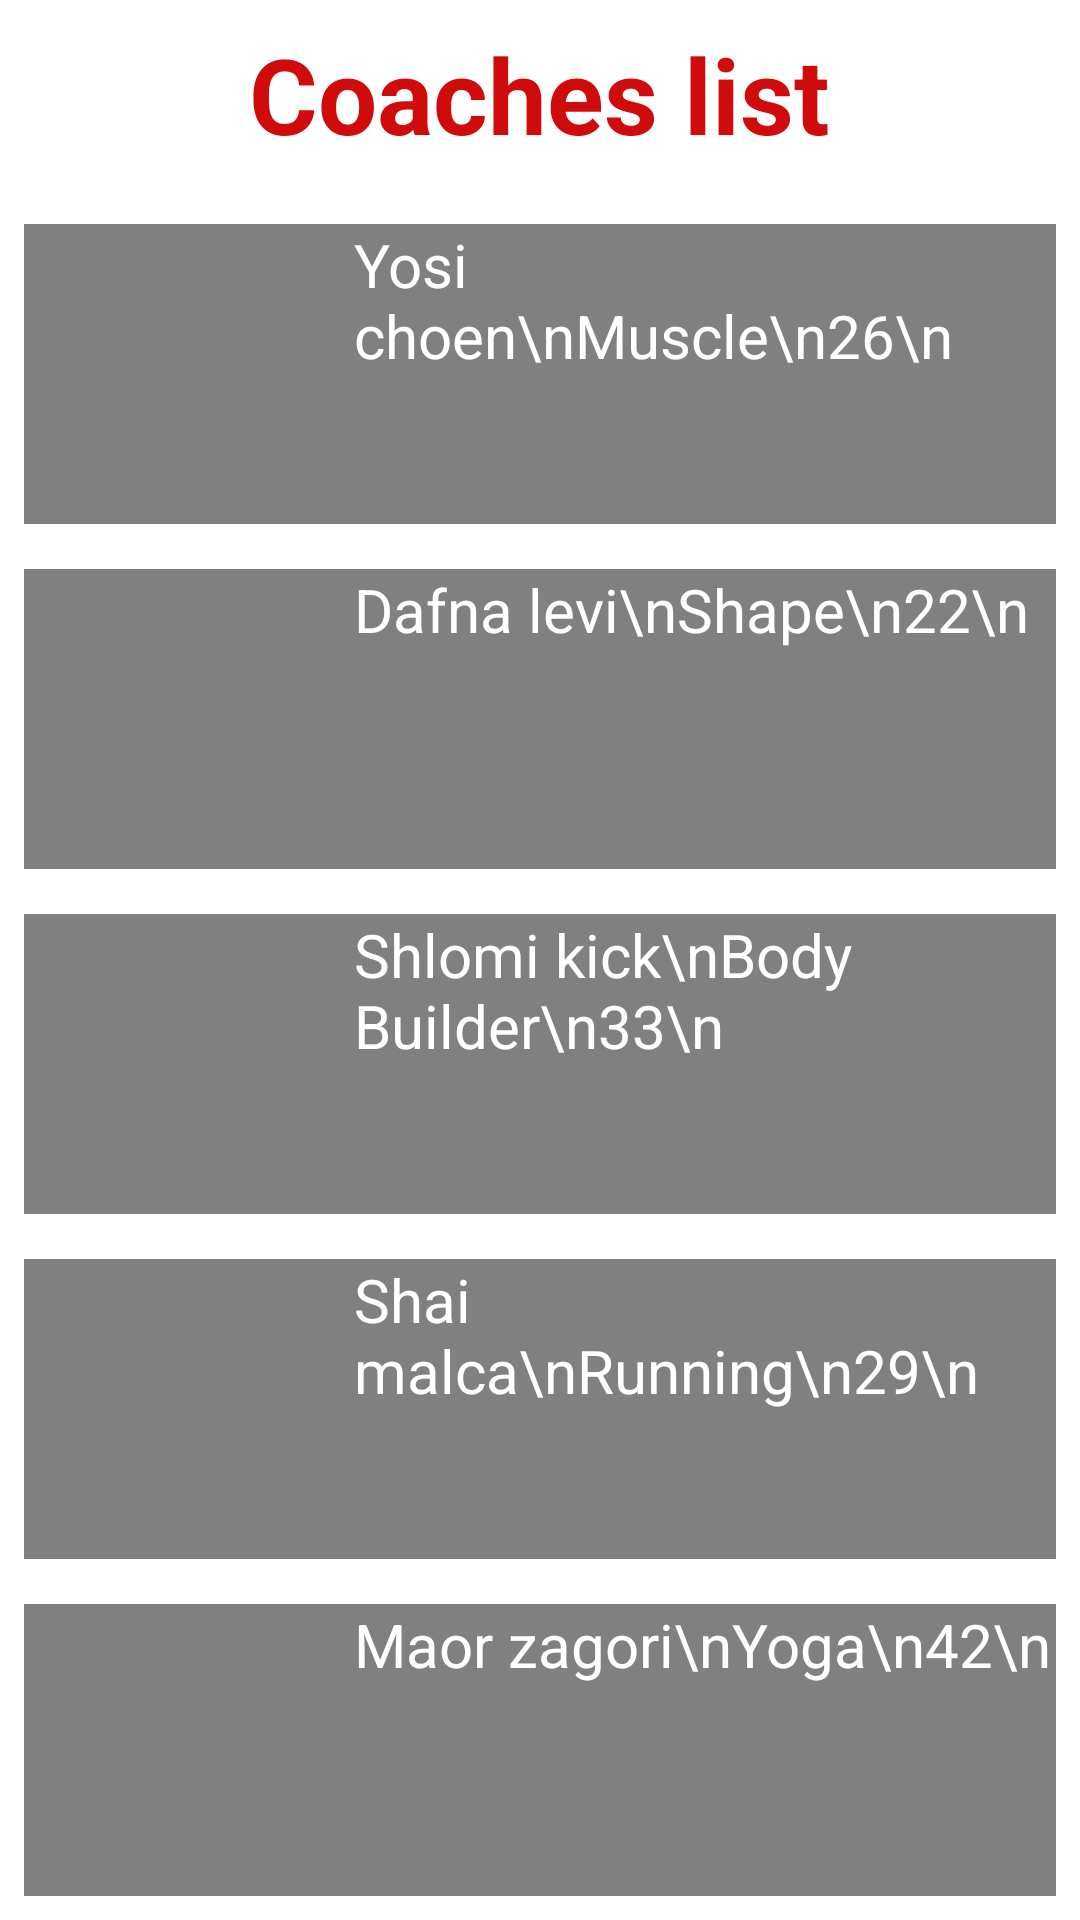

Android layout source for this screen:
<!-- AndroidManifest.xml: application theme Theme.ZoomFit -->
<!-- res/layout/activity_training.xml -->
<?xml version="1.0" encoding="utf-8"?>
<RelativeLayout
    xmlns:android="http://schemas.android.com/apk/res/android"
    android:screenOrientation="portrait"
    xmlns:app="http://schemas.android.com/apk/res-auto"
    xmlns:tools="http://schemas.android.com/tools"
    android:layout_width="match_parent"
    android:layout_height="match_parent"
    tools:context=".activities.TrainingActivity"
    android:padding="8dp"
    >

    <TextView
        android:id="@+id/training_LBL_Title"
        android:layout_width="wrap_content"
        android:layout_height="wrap_content"
        android:text="Coaches list"
        android:textSize="35dp"
        android:textColor="#CF0B0B"
        android:textStyle="bold"
        android:layout_centerHorizontal="true"
        />

    <ImageView
        android:id="@+id/Training_IMG_back"
        android:layout_width="35dp"
        android:layout_height="35dp"
        android:src="@drawable/left"
        android:layout_marginLeft="15dp"
        android:layout_marginTop="10dp"
        android:tag="back"
        />

    <LinearLayout

    android:id="@+id/training_LAY_liner1"
    android:layout_width="100dp"
    android:layout_height="100dp"
    android:background="#AB424242"
    android:layout_below="@id/training_LBL_Title"
    android:layout_marginTop="20dp"
    >
    <ImageView
        android:id="@+id/training_IMG_hand"
        android:layout_width="match_parent"
        android:layout_height="match_parent"

        android:layout_gravity="left"
        />
</LinearLayout>



    <RelativeLayout
        android:id="@+id/training_LAY_relfirst"
        android:layout_width="match_parent"
        android:layout_height="100dp"
        android:orientation="vertical"
        android:background="#AB424242"
        android:layout_marginLeft="100dp"
        android:layout_below="@id/training_LBL_Title"
        android:layout_marginTop="20dp"
        >

        <TextView

            android:id="@+id/training_LBL_name"
            android:layout_width="match_parent"
            android:layout_height="wrap_content"
            android:text="Yosi choen\nMuscle\n26\n"
            android:layout_marginLeft="10dp"
            android:textSize="20sp"
            android:textColor="@color/white"
            android:tag="name"
            />
    </RelativeLayout>

<LinearLayout
    android:id="@+id/training_LAY_liner2"
    android:layout_below="@id/training_LAY_liner1"
    android:layout_width="100dp"
    android:layout_height="100dp"
    android:background="#AB424242"
    android:layout_marginTop="15dp"
    >
    <ImageView
        android:id="@+id/training_IMG_hand1"
        android:layout_width="match_parent"
        android:layout_height="match_parent"
        android:layout_gravity="left"
        />
</LinearLayout>



    <RelativeLayout
        android:id="@+id/training_LAY_relsecond"
        android:layout_below="@id/training_LAY_relfirst"
        android:layout_width="match_parent"
        android:layout_height="100dp"
        android:orientation="vertical"
        android:background="#AB424242"
        android:layout_marginLeft="100dp"
        android:layout_marginTop="15dp"
        >

        <TextView

            android:id="@+id/training_LBL_name1"
            android:layout_width="match_parent"
            android:layout_height="wrap_content"
            android:layout_marginLeft="10dp"
            android:tag="name1"
            android:text="Dafna levi\nShape\n22\n"
            android:textColor="@color/white"
            android:textSize="20sp" />
    </RelativeLayout>

<LinearLayout
    android:id="@+id/training_LAY_liner3"
    android:layout_width="100dp"
    android:layout_height="100dp"
    android:background="#AB424242"
    android:layout_below="@id/training_LAY_liner2"
    android:layout_marginTop="15dp"
    >
    <ImageView
        android:id="@+id/training_IMG_hand2"
        android:layout_width="match_parent"
        android:layout_height="match_parent"
        android:layout_gravity="left"
        />
</LinearLayout>



    <RelativeLayout
        android:id="@+id/training_LAY_relthird"
        android:layout_width="match_parent"
        android:layout_height="100dp"
        android:orientation="vertical"
        android:background="#AB424242"
        android:layout_marginLeft="100dp"
        android:layout_below="@id/training_LAY_relsecond"
        android:layout_marginTop="15dp"
        >


        <TextView

            android:id="@+id/training_LBL_name3"
            android:layout_width="match_parent"
            android:layout_height="wrap_content"
            android:text="Shlomi kick\nBody Builder\n33\n"
            android:layout_marginLeft="10dp"
            android:textSize="20sp"
            android:textColor="@color/white"
            android:tag="name3"
            />
    </RelativeLayout>

<LinearLayout
    android:id="@+id/training_LAY_liner4"
    android:layout_below="@id/training_LAY_liner3"
    android:layout_width="100dp"
    android:layout_height="100dp"
    android:background="#AB424242"
    android:layout_marginTop="15dp"
    >
    <ImageView
        android:id="@+id/training_IMG_hand4"
        android:layout_width="match_parent"
        android:layout_height="match_parent"
        android:layout_gravity="left"
        />
</LinearLayout>



    <RelativeLayout
        android:id="@+id/training_LAY_fourth"
        android:layout_below="@id/training_LAY_relthird"
        android:layout_width="match_parent"
        android:layout_height="100dp"
        android:orientation="vertical"
        android:background="#AB424242"
        android:layout_marginLeft="100dp"
        android:layout_marginTop="15dp"
        >



        <TextView

            android:id="@+id/training_LBL_name4"
            android:layout_width="match_parent"
            android:layout_height="wrap_content"
            android:text="Shai malca\nRunning\n29\n"
            android:textSize="20sp"
            android:textColor="@color/white"
            android:layout_marginLeft="10dp"
            android:tag="name4"
            />
    </RelativeLayout>

<LinearLayout
    android:id="@+id/training_LAY_liner5"
    android:layout_below="@id/training_LAY_liner4"
    android:layout_width="100dp"
    android:layout_height="100dp"
    android:background="#AB424242"
    android:layout_marginTop="15dp"
    >
    <ImageView
        android:id="@+id/training_IMG_hand5"
        android:layout_width="match_parent"
        android:layout_height="match_parent"
        android:layout_gravity="left"
        />
</LinearLayout>



    <RelativeLayout
        android:id="@+id/training_LAY_fifth"
        android:layout_below="@id/training_LAY_fourth"
        android:layout_width="match_parent"
        android:layout_height="100dp"
        android:orientation="vertical"
        android:background="#AB424242"
        android:layout_marginLeft="100dp"
        android:layout_marginTop="15dp"
        >



        <TextView

            android:id="@+id/training_LBL_name5"
            android:layout_width="match_parent"
            android:layout_height="wrap_content"
            android:text="Maor zagori\nYoga\n42\n"
            android:textSize="20sp"
            android:textColor="@color/white"
            android:layout_marginLeft="10dp"
            android:tag="name5"
            />
    </RelativeLayout>



</RelativeLayout>
<!-- resources referenced by this layout -->
<resources>
  <color name="white">#FFFFFFFF</color>
  <style name="Theme.ZoomFit" parent="Theme.MaterialComponents.DayNight.DarkActionBar">
          
          <item name="colorPrimary">@color/purple_500</item>
          <item name="colorPrimaryVariant">@color/purple_700</item>
          <item name="colorOnPrimary">@color/white</item>
          
          <item name="colorSecondary">@color/teal_200</item>
          <item name="colorSecondaryVariant">@color/teal_700</item>
          <item name="colorOnSecondary">@color/black</item>
          
          <item name="android:statusBarColor" tools:targetApi="l">?attr/colorPrimaryVariant</item>
          
      </style>
  <color name="purple_500">#FF6200EE</color>
  <color name="purple_700">#FF3700B3</color>
  <color name="teal_200">#FF03DAC5</color>
  <color name="teal_700">#FF018786</color>
  <color name="black">#FF000000</color>
</resources>
